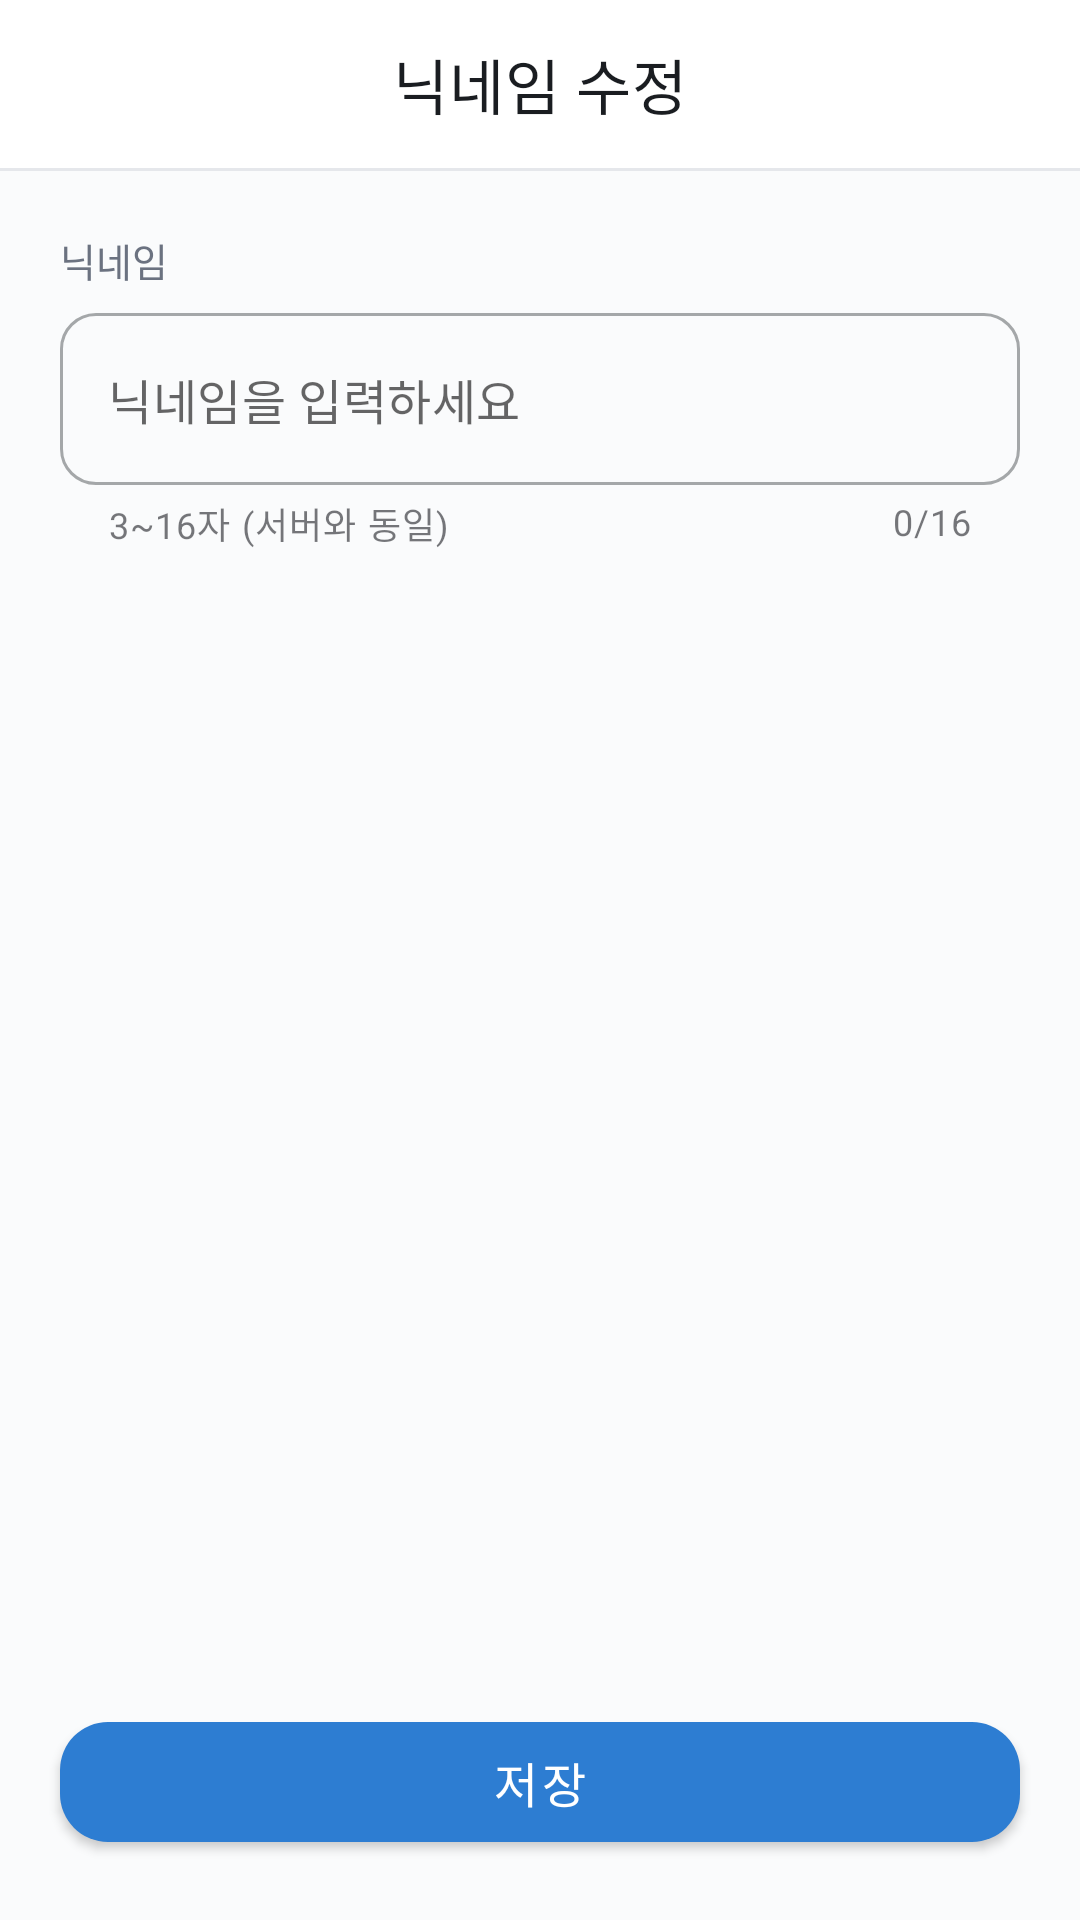

Produce the Android XML layout that renders to this screen, including the resource entries it uses.
<!-- AndroidManifest.xml: application theme Theme.Test1 -->
<!-- res/layout/activity_nickname_edit.xml -->
<?xml version="1.0" encoding="utf-8"?>
<androidx.constraintlayout.widget.ConstraintLayout xmlns:android="http://schemas.android.com/apk/res/android"
    xmlns:app="http://schemas.android.com/apk/res-auto"
    android:layout_width="match_parent"
    android:layout_height="match_parent"
    android:background="@color/surface">

    <com.google.android.material.appbar.MaterialToolbar
        android:id="@+id/toolbar"
        android:layout_width="match_parent"
        android:layout_height="?attr/actionBarSize"
        android:background="@color/card_background"
        app:layout_constraintTop_toTopOf="parent"
        app:navigationIcon="@drawable/ic_back"
        app:title="닉네임 수정"
        app:titleCentered="true"
        app:titleTextColor="@color/text_primary" />

    <View
        android:id="@+id/toolbarDivider"
        android:layout_width="match_parent"
        android:layout_height="1dp"
        android:background="@color/divider"
        app:layout_constraintTop_toBottomOf="@id/toolbar" />

    <ScrollView
        android:layout_width="match_parent"
        android:layout_height="0dp"
        android:clipToPadding="false"
        android:fillViewport="true"
        app:layout_constraintBottom_toTopOf="@id/saveButton"
        app:layout_constraintTop_toBottomOf="@id/toolbarDivider">

        <LinearLayout
            android:layout_width="match_parent"
            android:layout_height="wrap_content"
            android:orientation="vertical"
            android:padding="20dp">

            <TextView
                android:layout_width="wrap_content"
                android:layout_height="wrap_content"
                android:layout_marginBottom="8dp"
                android:text="닉네임"
                android:textColor="@color/text_secondary"
                android:textSize="13sp" />

            <com.google.android.material.textfield.TextInputLayout
                android:id="@+id/tilNickname"
                style="@style/Widget.MaterialComponents.TextInputLayout.OutlinedBox"
                android:layout_width="match_parent"
                android:layout_height="wrap_content"
                android:layout_marginBottom="8dp"
                app:boxCornerRadiusBottomEnd="12dp"
                app:boxCornerRadiusBottomStart="12dp"
                app:boxCornerRadiusTopEnd="12dp"
                app:boxCornerRadiusTopStart="12dp"
                app:counterEnabled="true"
                app:counterMaxLength="16"
                app:helperText="3~16자 (서버와 동일)"
                app:helperTextEnabled="true"
                app:hintEnabled="false">

                <com.google.android.material.textfield.TextInputEditText
                    android:id="@+id/etNickname"
                    android:layout_width="match_parent"
                    android:layout_height="wrap_content"
                    android:hint="닉네임을 입력하세요"
                    android:imeOptions="actionDone"
                    android:inputType="text"
                    android:maxLength="16"
                    android:maxLines="1"
                    android:textColor="@color/text_primary" />

            </com.google.android.material.textfield.TextInputLayout>

        </LinearLayout>
    </ScrollView>

    <com.google.android.material.button.MaterialButton
        android:id="@+id/saveButton"
        android:layout_width="0dp"
        android:layout_height="52dp"
        android:layout_marginHorizontal="20dp"
        android:layout_marginBottom="20dp"
        android:text="저장"
        android:textSize="16sp"
        app:cornerRadius="16dp"
        app:layout_constraintBottom_toBottomOf="parent"
        app:layout_constraintEnd_toEndOf="parent"
        app:layout_constraintStart_toStartOf="parent" />

    <ProgressBar
        android:id="@+id/progressBar"
        android:layout_width="wrap_content"
        android:layout_height="wrap_content"
        android:visibility="gone"
        app:layout_constraintBottom_toBottomOf="parent"
        app:layout_constraintEnd_toEndOf="parent"
        app:layout_constraintStart_toStartOf="parent"
        app:layout_constraintTop_toTopOf="parent" />

</androidx.constraintlayout.widget.ConstraintLayout>
<!-- resources referenced by this layout -->
<resources>
  <color name="card_background">#FFFFFF</color>
  <color name="divider">#E5E7EB</color>
  <color name="surface">#FAFBFC</color>
  <color name="text_primary">#1A1D21</color>
  <color name="text_secondary">#6B7280</color>
  <style name="Theme.Test1" parent="Base.Theme.Test1" />
  <style name="Base.Theme.Test1" parent="Theme.MaterialComponents.DayNight.NoActionBar">
          
          <item name="colorPrimary">@color/primary</item>
          <item name="colorPrimaryVariant">@color/primary_dark</item>
          <item name="colorOnPrimary">@color/white</item>
  
          
          <item name="colorSecondary">@color/accent</item>
          <item name="colorSecondaryVariant">@color/accent_light</item>
          <item name="colorOnSecondary">@color/white</item>
  
          
          <item name="android:windowBackground">@color/surface</item>
          <item name="android:colorBackground">@color/surface</item>
          <item name="colorSurface">@color/card_background</item>
          <item name="colorOnSurface">@color/text_primary</item>
  
          
  
          
          <item name="android:windowSoftInputMode">adjustResize</item>
          <item name="android:statusBarColor">@color/primary_dark</item>
          <item name="android:navigationBarColor">@color/card_background</item>
      </style>
  <color name="primary">#2D7DD2</color>
  <color name="primary_dark">#1A5FA0</color>
  <color name="white">#FFFFFFFF</color>
  <color name="accent">#F97068</color>
  <color name="accent_light">#FFB3AE</color>
</resources>
